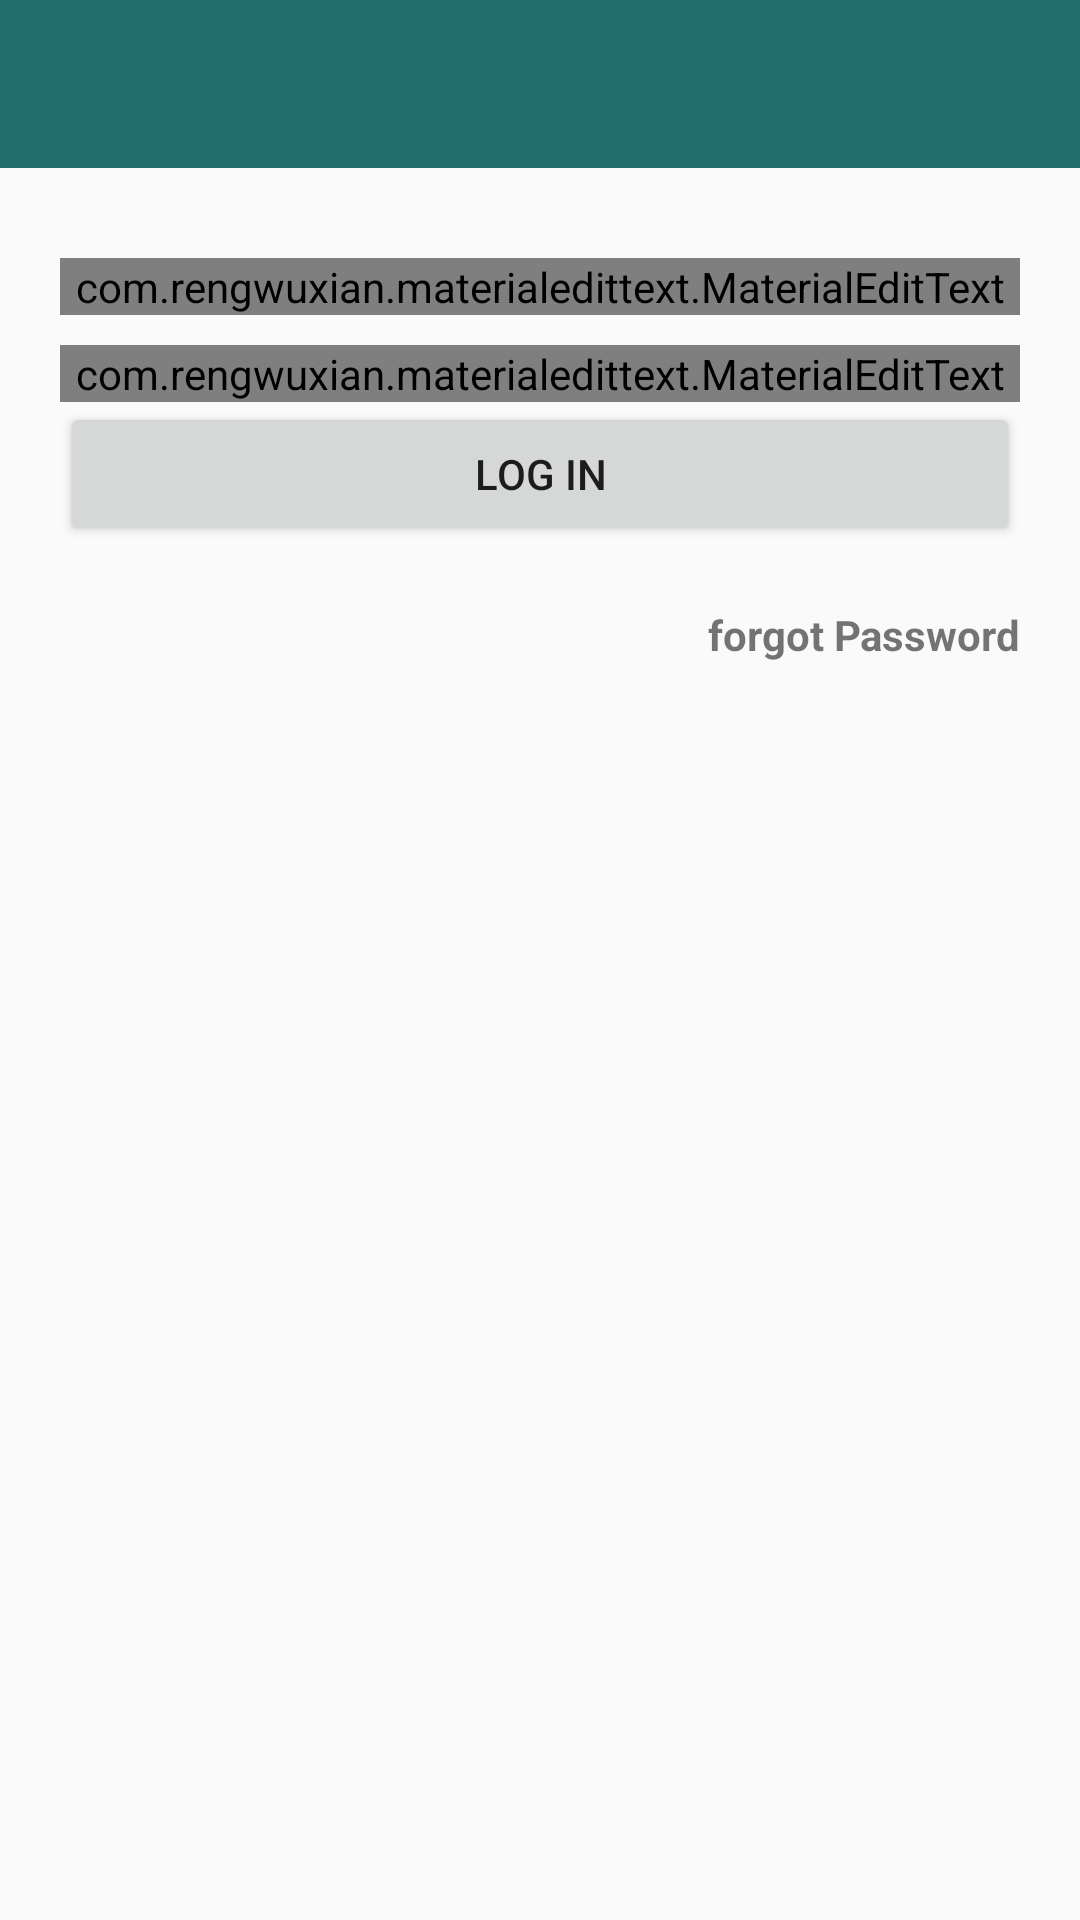

Produce the Android XML layout that renders to this screen, including the resource entries it uses.
<!-- AndroidManifest.xml: application theme AppTheme -->
<!-- res/layout/activity_log_in.xml -->
<?xml version="1.0" encoding="utf-8"?>
<RelativeLayout xmlns:android="http://schemas.android.com/apk/res/android"
    xmlns:app="http://schemas.android.com/apk/res-auto"
    xmlns:tools="http://schemas.android.com/tools"
    android:layout_width="match_parent"
    android:layout_height="match_parent"
    tools:context=".LogInActivity">

    <include
        android:id="@+id/toolBar"
        layout="@layout/bar_layout"/>

    <LinearLayout
        android:layout_width="match_parent"
        android:layout_height="wrap_content"
        android:orientation="vertical"
        android:padding="20dp"
        android:gravity="center_horizontal"
        android:layout_below="@id/toolBar">

        <com.rengwuxian.materialedittext.MaterialEditText
            android:layout_width="match_parent"
            android:layout_height="wrap_content"
            android:id="@+id/email"
            android:inputType="textEmailAddress"
            android:layout_marginTop="10dp"
            android:hint="email"
            app:met_floatingLabel="normal" />
        <com.rengwuxian.materialedittext.MaterialEditText
            android:layout_width="match_parent"
            android:layout_height="wrap_content"
            android:id="@+id/password"
            android:inputType="text"
            android:layout_marginTop="10dp"
            android:hint="password"
            app:met_floatingLabel="normal" />

        <Button
            android:id="@+id/btn_logIn"
            android:text="Log In"
            android:layout_width="match_parent"
            android:layout_height="wrap_content"/>

        <TextView
            android:id="@+id/forgotPassword"
            android:layout_width="wrap_content"
            android:layout_height="wrap_content"
            android:text="forgot Password"
            android:layout_gravity="end"
            android:layout_marginTop="20dp"
            android:textStyle="bold"/>

    </LinearLayout>

</RelativeLayout>
<!-- res/layout/bar_layout.xml (included above) -->
<?xml version="1.0" encoding="utf-8"?>
<androidx.appcompat.widget.Toolbar xmlns:android="http://schemas.android.com/apk/res/android"
    android:layout_width="match_parent"
    android:layout_height="wrap_content"
    xmlns:app="http://schemas.android.com/apk/res-auto"
    android:id="@+id/toolBar"
    android:background="@color/colorPrimaryDark"
    android:theme="@style/Theme.AppCompat.DayNight.DarkActionBar"
    app:popupTheme="@style/MenuStyle">

</androidx.appcompat.widget.Toolbar>
<!-- resources referenced by this layout -->
<resources>
  <color name="colorPrimaryDark">#226e6e</color>
  <style name="MenuStyle" parent="Theme.AppCompat.Light">
          <item name="android:background">@color/white</item>
          
      </style>
  <style name="AppTheme" parent="Theme.AppCompat.Light.NoActionBar">
          
          <item name="colorPrimary">@color/colorPrimary</item>
          <item name="colorPrimaryDark">@color/colorPrimaryDark</item>
          <item name="colorAccent">@color/colorAccent</item>
      </style>
  <color name="white">#FFFFFF</color>
  <color name="colorPrimary">#489797</color>
  <color name="colorAccent">#03DAC5</color>
</resources>
